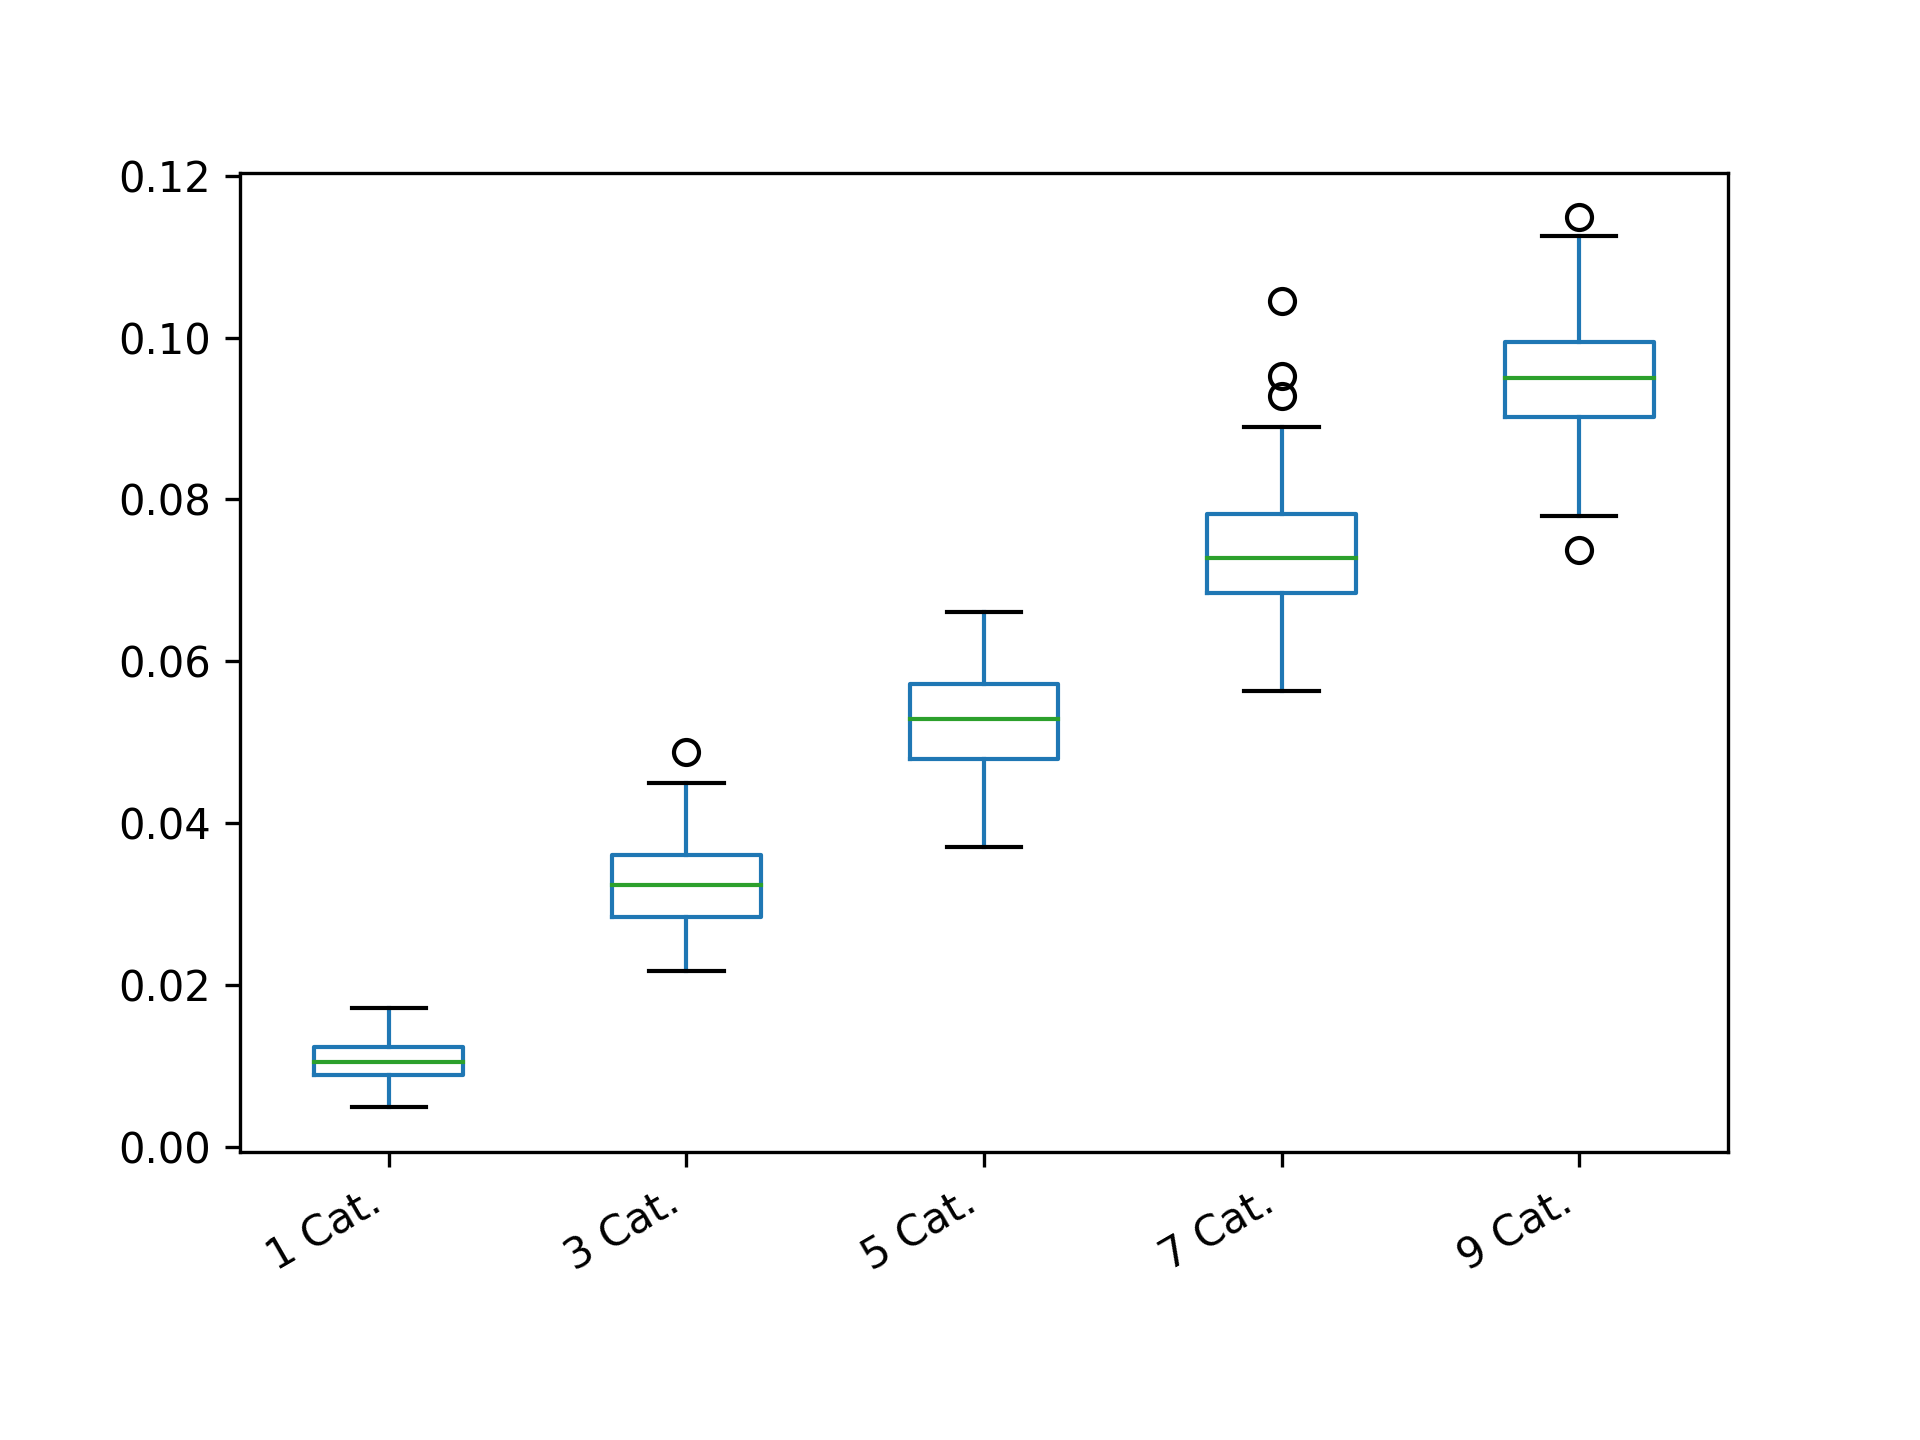

The data file committed next to this chart (first rows):
1 Cat.; 3 Cat.; 5 Cat.; 7 Cat.; 9 Cat.
0.0106; 0.03615; 0.053; 0.0807; 0.0958
0.0098; 0.0384; 0.05195; 0.0766; 0.09915
0.01125; 0.0315; 0.05665; 0.07865; 0.0971
0.00885; 0.02585; 0.05375; 0.0654; 0.08985
0.0136; 0.0395; 0.0544; 0.0653; 0.1047
0.01005; 0.02585; 0.0661; 0.05905; 0.0864
0.01; 0.02875; 0.06315; 0.0738; 0.09365
0.01115; 0.0272; 0.0581; 0.0699; 0.0867
0.0132; 0.03675; 0.0486; 0.06145; 0.0872
0.0076; 0.035; 0.0451; 0.0719; 0.0938
0.0089; 0.0277; 0.04745; 0.0659; 0.09255
0.01385; 0.03195; 0.055; 0.0693; 0.0965
0.00835; 0.02525; 0.05; 0.0771; 0.09225
0.0098; 0.03995; 0.0571; 0.0739; 0.09395
0.00735; 0.03225; 0.0536; 0.0722; 0.0937
0.0066; 0.0367; 0.06245; 0.081; 0.09965
0.0129; 0.0447; 0.0612; 0.07175; 0.0874
0.01135; 0.0259; 0.0467; 0.0607; 0.08455
0.01125; 0.0264; 0.05695; 0.08495; 0.0872
0.00745; 0.03075; 0.04275; 0.06705; 0.0936
0.0102; 0.0285; 0.05605; 0.08195; 0.0872
0.00945; 0.02595; 0.0584; 0.0861; 0.08465
0.0108; 0.03125; 0.0514; 0.0707; 0.1024
0.01295; 0.0352; 0.0443; 0.06305; 0.1118
0.01035; 0.03325; 0.0371; 0.0744; 0.0946
0.0109; 0.03435; 0.0481; 0.0791; 0.1048
0.01375; 0.03645; 0.0442; 0.0803; 0.09785
0.01135; 0.0364; 0.0527; 0.0621; 0.09125
0.0081; 0.0376; 0.04295; 0.0794; 0.1101
0.00735; 0.0319; 0.04975; 0.07445; 0.09115
0.01145; 0.045; 0.0514; 0.06935; 0.0983
0.0128; 0.02725; 0.06035; 0.07005; 0.08695
0.0115; 0.0359; 0.0467; 0.0854; 0.09445
0.01725; 0.03105; 0.04885; 0.08165; 0.0959
0.0105; 0.033; 0.0516; 0.0682; 0.082
0.00835; 0.0353; 0.05045; 0.07945; 0.09085
0.0097; 0.0333; 0.0443; 0.0744; 0.0912
0.00995; 0.03325; 0.05295; 0.0624; 0.0855
0.01285; 0.0305; 0.0465; 0.0928; 0.0924
0.01105; 0.0253; 0.05905; 0.0808; 0.1044
0.01545; 0.0396; 0.05915; 0.0654; 0.0926
0.01125; 0.0397; 0.0572; 0.08585; 0.104
0.0115; 0.02995; 0.05335; 0.07115; 0.09665
0.0107; 0.0364; 0.0528; 0.0689; 0.094
0.00495; 0.037; 0.05825; 0.07485; 0.0988
0.01145; 0.0282; 0.05715; 0.0685; 0.0869
0.01295; 0.03645; 0.05805; 0.06805; 0.0826
0.00975; 0.028; 0.04965; 0.0676; 0.1043
0.0125; 0.0397; 0.059; 0.06625; 0.0996
0.01065; 0.0284; 0.05475; 0.07455; 0.0982
0.0071; 0.03115; 0.0594; 0.07375; 0.108
0.0096; 0.03475; 0.0547; 0.0789; 0.0992
0.00955; 0.02605; 0.05825; 0.06945; 0.08835
0.01065; 0.0279; 0.04235; 0.0702; 0.09155
0.0096; 0.03285; 0.05175; 0.0695; 0.08845
0.0096; 0.02295; 0.053; 0.0779; 0.1079
0.01085; 0.03775; 0.0589; 0.0682; 0.09305
0.0125; 0.02745; 0.049; 0.0676; 0.095
0.0065; 0.028; 0.04635; 0.0666; 0.1072
0.01335; 0.03055; 0.05415; 0.0693; 0.09745
... 140 more rows
